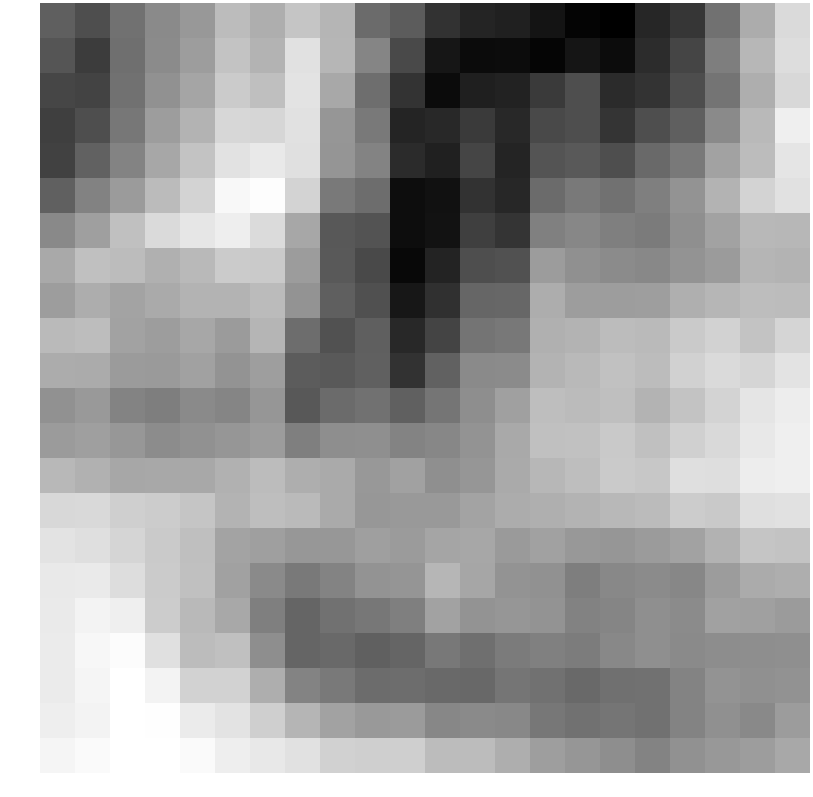

Source data for this figure (header and first rows):
-0.064459, -0.316791, 0.194714, 0.556018, 0.760736, 1.276474, 1.072063, 1.404853, 1.177145, 0.102991, -0.102178, -0.711175, -0.916754, -0.960663, -1.149237, -1.373628, -1.440023, -0.891786, -0.654996, 0.214027, 1.046874, 1.703379
-0.2096, -0.5644, 0.169, 0.5678, 0.8245, 1.382, 1.143, 1.808, 1.19, 0.4827, -0.364, -1.121, -1.28, -1.264, -1.363, -1.128, -1.258, -0.7908, -0.4379, 0.3833, 1.196, 1.748
-0.4321, -0.4632, 0.2033, 0.6567, 0.9407, 1.491, 1.317, 1.847, 0.987, 0.1503, -0.6934, -1.272, -0.9877, -0.9417, -0.593, -0.3102, -0.8186, -0.6935, -0.3308, 0.2435, 1.074, 1.675
-0.5295, -0.3126, 0.2834, 0.8309, 1.16, 1.667, 1.649, 1.809, 0.7241, 0.3102, -0.8945, -0.8487, -0.5928, -0.8481, -0.3781, -0.311, -0.6701, -0.3125, -0.07121, 0.5488, 1.223, 2.001
-0.4842, -0.01679, 0.4485, 0.9674, 1.37, 1.816, 1.92, 1.793, 0.7067, 0.4531, -0.8118, -0.9732, -0.436, -0.9049, -0.2292, -0.1439, -0.3065, 0.09054, 0.313, 0.9048, 1.27, 1.866
-0.04641, 0.4409, 0.8046, 1.254, 1.619, 2.138, 2.207, 1.607, 0.3277, 0.1362, -1.241, -1.188, -0.7072, -0.8675, 0.1119, 0.3271, 0.2115, 0.3982, 0.704, 1.164, 1.601, 1.805
0.5392, 0.8566, 1.332, 1.698, 1.878, 1.995, 1.723, 0.9718, -0.1644, -0.2411, -1.252, -1.172, -0.5262, -0.6646, 0.4118, 0.5055, 0.3976, 0.3363, 0.6191, 0.8944, 1.214, 1.206
0.9991, 1.332, 1.267, 1.095, 1.23, 1.486, 1.48, 0.8103, -0.1531, -0.3874, -1.321, -0.9316, -0.3104, -0.2625, 0.817, 0.6447, 0.5719, 0.5182, 0.6998, 0.8045, 1.166, 1.149
0.83, 1.052, 0.9072, 1.012, 1.138, 1.143, 1.261, 0.682, -0.0675, -0.2887, -1.101, -0.7249, 0.0299, 0.05415, 1.056, 0.8215, 0.8299, 0.834, 1.079, 1.19, 1.29, 1.276
1.243, 1.281, 0.8954, 0.8243, 0.9692, 0.8, 1.167, 0.1305, -0.2555, -0.06776, -0.8563, -0.456, 0.2319, 0.2874, 1.095, 1.155, 1.273, 1.248, 1.48, 1.589, 1.383, 1.635
1.044, 1.027, 0.7991, 0.789, 0.8911, 0.704, 0.8387, -0.1109, -0.1464, -0.05683, -0.7126, -0.0182, 0.5548, 0.5659, 1.157, 1.233, 1.347, 1.269, 1.571, 1.702, 1.629, 1.842
0.6533, 0.7739, 0.4561, 0.3795, 0.5557, 0.483, 0.7309, -0.1663, 0.1011, 0.2131, -0.04782, 0.2482, 0.6084, 0.8696, 1.302, 1.257, 1.312, 1.16, 1.384, 1.623, 1.856, 1.978
0.7935, 0.8597, 0.7357, 0.588, 0.6582, 0.7209, 0.8078, 0.3951, 0.6173, 0.6212, 0.4549, 0.5045, 0.7022, 1.005, 1.336, 1.351, 1.454, 1.335, 1.556, 1.691, 1.907, 2.005
1.211, 1.116, 0.9715, 0.9811, 0.9798, 1.12, 1.276, 1.071, 1.019, 0.7578, 0.8813, 0.6283, 0.7244, 1.019, 1.207, 1.298, 1.475, 1.436, 1.771, 1.761, 1.98, 2.001
1.669, 1.694, 1.544, 1.504, 1.397, 1.164, 1.301, 1.251, 1.016, 0.7333, 0.776, 0.7707, 0.9335, 1.036, 1.083, 1.147, 1.218, 1.26, 1.504, 1.459, 1.779, 1.807
1.846, 1.771, 1.631, 1.479, 1.311, 0.9211, 0.8584, 0.7414, 0.7432, 0.8506, 0.8005, 0.9479, 0.9658, 0.7811, 0.8859, 0.754, 0.7199, 0.8039, 0.8996, 1.123, 1.405, 1.368
1.926, 1.933, 1.748, 1.487, 1.324, 0.8892, 0.5489, 0.3046, 0.4612, 0.6901, 0.7079, 1.184, 0.9624, 0.695, 0.6493, 0.3794, 0.5208, 0.5686, 0.5123, 0.8121, 1.035, 1.069
1.929, 2.063, 2.012, 1.504, 1.233, 0.9834, 0.397, 0.01591, 0.2004, 0.2839, 0.3997, 0.8921, 0.6787, 0.7257, 0.6818, 0.4378, 0.4853, 0.6204, 0.5685, 0.8801, 0.8738, 0.7927
1.943, 2.118, 2.195, 1.791, 1.272, 1.328, 0.6178, 0.01957, 0.08843, -0.04542, 0.01936, 0.2882, 0.1605, 0.3427, 0.4142, 0.3454, 0.5297, 0.6188, 0.5512, 0.5966, 0.6081, 0.6216
1.954, 2.089, 2.238, 2.086, 1.587, 1.593, 1.067, 0.4518, 0.3015, 0.1174, 0.137, 0.09733, 0.06861, 0.2576, 0.2034, 0.07915, 0.1737, 0.1991, 0.46, 0.6888, 0.6465, 0.662
1.988, 2.084, 2.24, 2.216, 1.953, 1.833, 1.55, 1.17, 0.896, 0.7735, 0.794, 0.5124, 0.5555, 0.5253, 0.2752, 0.1994, 0.2505, 0.2092, 0.4683, 0.6364, 0.5317, 0.8086
2.094, 2.162, 2.244, 2.243, 2.164, 1.991, 1.907, 1.799, 1.581, 1.551, 1.549, 1.278, 1.267, 1.074, 0.8405, 0.7229, 0.6046, 0.4662, 0.6551, 0.7545, 0.8251, 0.9885
